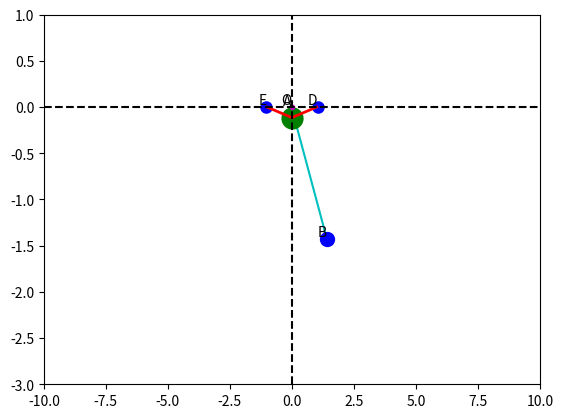

Python code for this plot:
import numpy as np
import matplotlib.pyplot as plt
from matplotlib.animation import FuncAnimation
from matplotlib.gridspec import GridSpec

a = 1.0  # расстояние между центрами пружин D и E
ab_l = 2.0  # длина стержня AB
g = 9.81  # ускорение свободного падения
m2 = 1  # масса груза
slider_height = 1.4
slider_y = -0.5  # высота ползуна
# точки
point_D = [a, 0]
point_O = [0, 0]
point_E = [-a, 0]
wall_D = [a + 0.05, 0]
wall_E = [-a - 0.05, 0]
fi0 = np.pi / 4  # начальный угол от вертикали

t_max = 5.0
dt = 0.08
t_values = np.arange(0, t_max, dt)

fig = plt.figure()
gs = GridSpec(5, 1, figure=fig)

ax = fig.add_subplot(gs[:5, :])
(line,) = ax.plot([], [], "c-")  # стержень AB
(ball,) = ax.plot([], [], "bo", markersize=10)  # груз B
(slider,) = ax.plot([], [], "go", markersize=15)  # ползун A
(point_d,) = ax.plot([], [], "co", markersize=3)  # точка D
(point_o,) = ax.plot([], [], "mo", markersize=3)  # точка O
(point_e,) = ax.plot([], [], "co", markersize=3)  # точка E
(wall_d,) = ax.plot([], [], "bo", markersize=8)  # стенка D
(wall_e,) = ax.plot([], [], "bo", markersize=8)  # стенка E
(spring_DA,) = ax.plot([], [], "r", lw=2)  # пружина DA
(spring_EA,) = ax.plot([], [], "r", lw=2)  # пружина EA
ax.set_xlim(-10, 10)
ax.set_ylim(-3, 1)
ax.axvline(0, linestyle="--", color="k")  # пунктиры
ax.axhline(point_D[1], linestyle="--", color="k")

point_d.set_data([point_D[0]], [point_D[1]])
point_o.set_data([point_O[0]], [point_O[1]])
point_e.set_data([point_E[0]], [point_E[1]])

wall_d.set_data([wall_D[0]], [wall_D[1]])
wall_e.set_data([wall_E[0]], [wall_E[1]])
# подписи точек
ax.text(point_D[0], point_D[1], "D", ha="right", va="bottom")
ax.text(point_O[0], point_O[1], "O", ha="right", va="bottom")
ax.text(point_E[0], point_E[1], "E", ha="right", va="bottom")

# буквы A и B
text_A = ax.text(0, slider_y, "A", ha="right", va="bottom")
text_B = ax.text(ab_l * np.sin(fi0), slider_y - ab_l * np.cos(fi0), "B", ha="right", va="bottom")


# задаем пружины
spring_DA.set_data(point_D, [0, slider_y - 0.1])
spring_EA.set_data(point_E, [0, slider_y - 0.1])


def animate(i):
    global slider_y
    t = i * dt

    # меняем положение ползуна
    slider_y = -ab_l * np.cos(fi0 * np.cos(np.sqrt(g / ab_l) * t)) + slider_height

    # уравнение маятника
    fi = fi0 * np.cos(np.sqrt(g / ab_l) * t)

    x_values = [0, ab_l * np.sin(fi)]
    y_values = [slider_y, slider_y - ab_l * np.cos(fi)]
    line.set_data(x_values, y_values)

    # положение груза B
    x_ball = ab_l * np.sin(fi)
    y_ball = slider_y - ab_l * np.cos(fi)
    ball.set_data([x_ball], [y_ball])

    # обновляем пружины
    spring_DA.set_data(point_D, [0, slider_y - 0.1])
    spring_EA.set_data(point_E, [0, slider_y - 0.1])

    # положение ползуна
    slider.set_data([0], [slider_y - 0.1])

    # обновляем координаты букв
    text_A.set_position((0, slider_y))
    text_B.set_position((x_ball, y_ball))

    return line, ball, spring_EA, spring_DA, slider, point_d, point_o, point_e, text_A, text_B, wall_d, wall_e


ani = FuncAnimation(fig, animate, frames=len(t_values), blit=True, interval=100)
plt.show()
